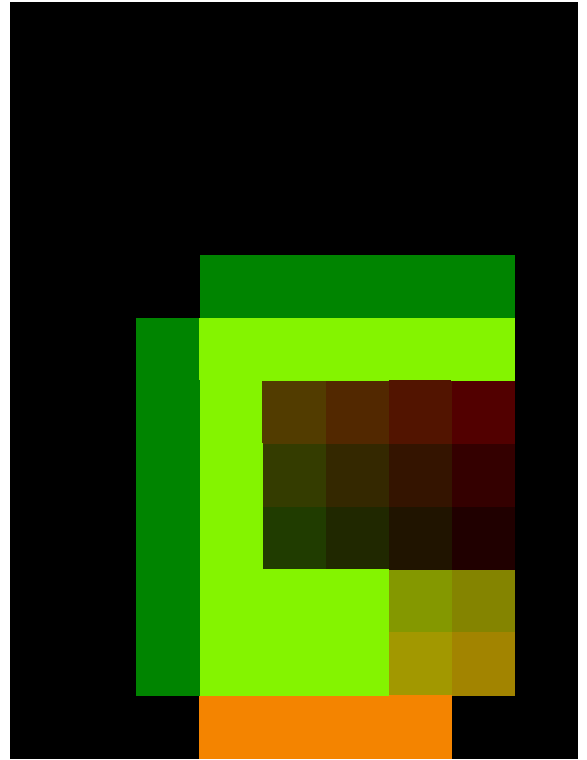

The table this chart was drawn from, first rows:
0000, 0000, 0000, 0000, 0000, 0000, 0000, 0000, 0000
0000, 0000, 0000, 0000, 0000, 0000, 0000, 0000, 0000
0000, 0000, 0000, 0000, 0000, 0000, 0000, 0000, 0000
0000, 0000, 0000, 0000, 0000, 0000, 0000, 0000, 0000
0000, 0000, 0000, 0090, 0090, 0090, 0090, 0090, 0000
0000, 0000, 0090, 9050, 9050, 9050, 9050, 9050, 0000
0000, 0000, 0090, 9050, 8506, 8504, 8502, 8500, 0000
0000, 0000, 0090, 9050, 8206, 8204, 8202, 8200, 0000
0000, 0000, 0090, 9050, 8006, 8004, 8002, 8000, 0000
0000, 0000, 0090, 9050, 9050, 9050, 9092, 9090, 0000
0000, 0000, 0090, 9050, 9050, 9050, 9392, 9390, 0000
0000, 0000, 0000, 5090, 5090, 5090, 5090, 0000, 0000
